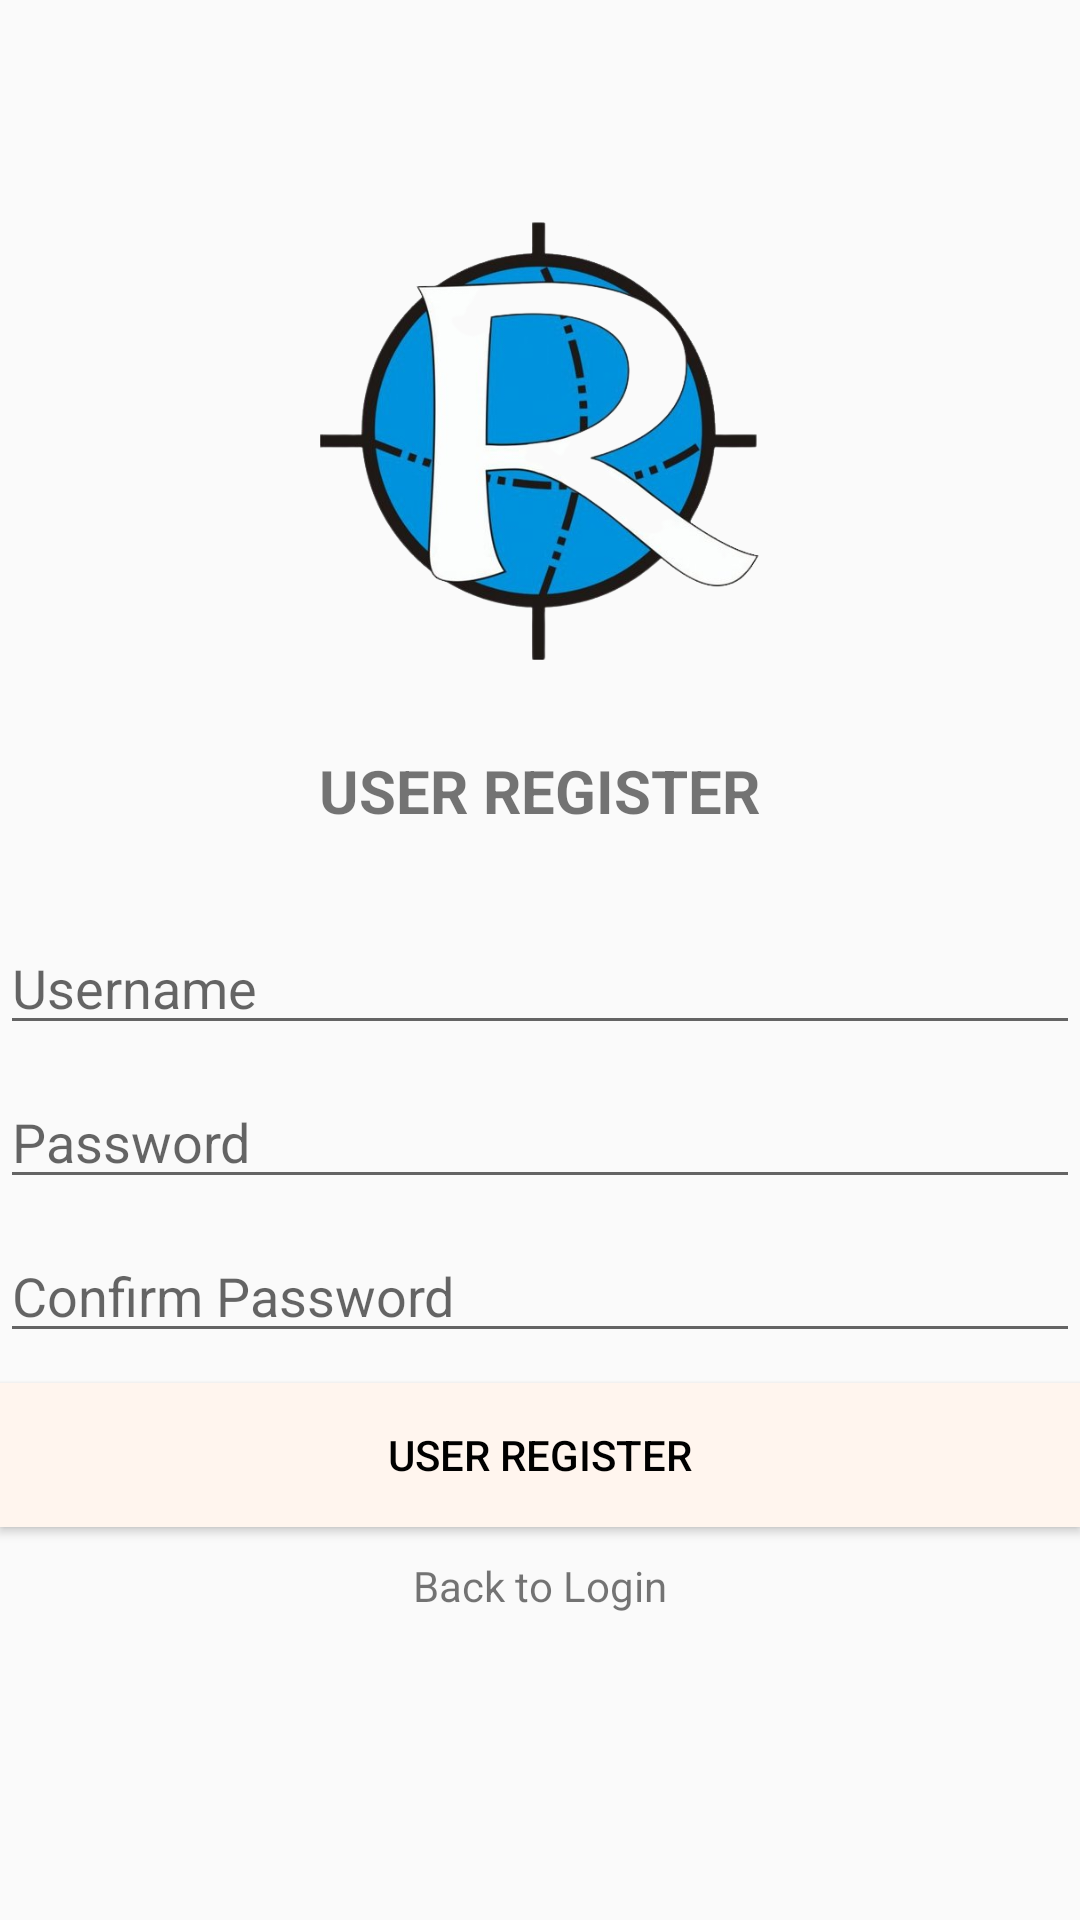

Reconstruct the res/layout file that produces this screen, plus the resources it refers to.
<!-- AndroidManifest.xml: application theme AppThemeNoActionBar -->
<!-- res/layout/activity_register.xml -->
<?xml version="1.0" encoding="utf-8"?>
<LinearLayout
    xmlns:android="http://schemas.android.com/apk/res/android"
    xmlns:app="http://schemas.android.com/apk/res-auto"
    xmlns:tools="http://schemas.android.com/tools"
    android:layout_width="match_parent"
    android:layout_height="match_parent"
    android:layout_marginLeft="30dp"
    android:layout_marginRight="30dp"
    android:orientation="vertical"
    android:gravity="center"
    tools:context=".activity_register">

    <ImageView
        android:id="@+id/imageView"
        android:layout_width="265dp"
        android:layout_height="148dp"
        android:layout_alignParentStart="true"
        android:layout_alignParentLeft="true"
        android:layout_alignParentEnd="true"
        android:layout_alignParentRight="true"
        android:layout_alignParentBottom="true"
        app:srcCompat="@drawable/regis"
        tools:layout_editor_absoluteX="108dp"
        tools:layout_editor_absoluteY="156dp" />

    <TextView
        android:layout_width="wrap_content"
        android:layout_height="wrap_content"
        android:text="@string/register"
        android:layout_margin="30dp"
        android:textStyle="bold"
        android:textSize="20dp"/>
    <EditText
        android:id="@+id/regusername"
        android:layout_width="match_parent"
        android:layout_height="wrap_content"
        android:layout_marginBottom="10dp"
        android:hint="@string/hname"
        android:inputType="textPersonName"/>
    <EditText
        android:id="@+id/regpass"
        android:layout_width="match_parent"
        android:layout_height="wrap_content"
        android:layout_marginBottom="10dp"
        android:hint="@string/hpass"
        android:inputType="textPassword"/>
    <EditText
        android:id="@+id/regconfpass"
        android:layout_width="match_parent"
        android:layout_height="wrap_content"
        android:layout_marginBottom="10dp"
        android:hint="@string/hconfpass"
        android:inputType="textPassword"/>
    <Button
        android:id="@+id/btnreg"
        android:layout_width="match_parent"
        android:layout_height="wrap_content"
        android:layout_marginBottom="10dp"
        android:background="@color/muda"
        android:text="@string/register"
        android:textColor="@color/black"
        style="@style/Widget.AppCompat.Button.Colored"/>
    <TextView
        android:id="@+id/tvregis"
        android:layout_width="wrap_content"
        android:layout_height="wrap_content"
        android:layout_marginBottom="30dp"
        android:text="@string/backtologin"/>

</LinearLayout>
<!-- resources referenced by this layout -->
<resources>
  <color name="black">#FF000000</color>
  <color name="muda">#FFF5EE</color>
  <!-- drawable regis: png bitmap (drawable, 179372 bytes) -->
  <string name="backtologin">Back to Login</string>
  <string name="hconfpass">Confirm Password</string>
  <string name="hname">Username</string>
  <string name="hpass">Password</string>
  <string name="register">USER REGISTER</string>
  <style name="AppThemeNoActionBar" parent="Theme.AppCompat.Light.NoActionBar">
          <item name="colorPrimary">@color/crem</item>
          <item name="colorPrimaryDark">@color/crem_muda</item>
          <item name="colorAccent">@color/white</item>
      </style>
  <color name="crem">#FFE4C4</color>
  <color name="crem_muda">#FFEBCD</color>
  <color name="white">#FFFFFFFF</color>
</resources>
